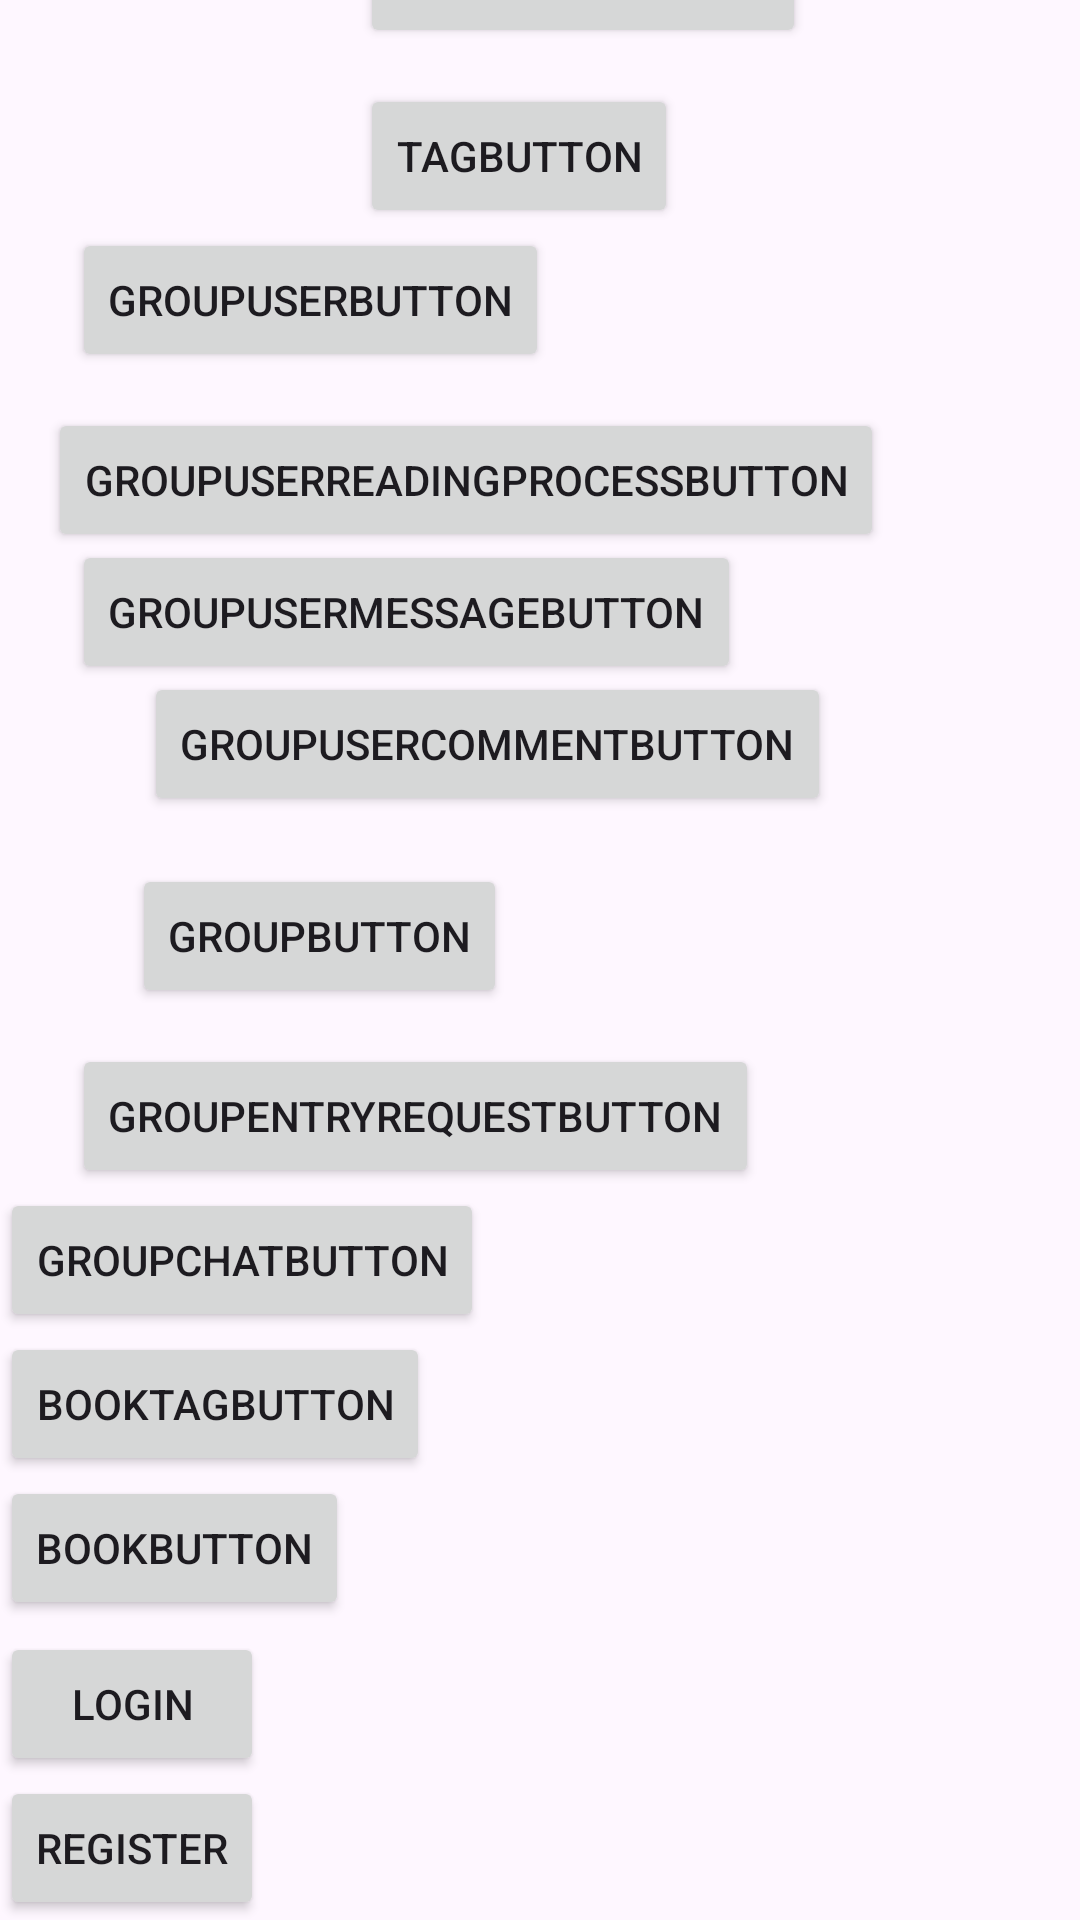

The Android layout XML behind this screen, and the referenced resources:
<!-- AndroidManifest.xml: application theme Theme.ChatApplication2 -->
<!-- res/layout/activity_test_main.xml -->
<?xml version="1.0" encoding="utf-8"?>
<androidx.constraintlayout.widget.ConstraintLayout xmlns:android="http://schemas.android.com/apk/res/android"
    xmlns:app="http://schemas.android.com/apk/res-auto"
    xmlns:tools="http://schemas.android.com/tools"
    android:id="@+id/main"
    android:layout_width="match_parent"
    android:layout_height="match_parent"
    tools:context=".activity.MainActivity">

    <Button
        android:id="@+id/registerButton"
        android:layout_width="wrap_content"
        android:layout_height="wrap_content"
        android:padding="12dp"
        android:text="Register"
        app:layout_constraintBottom_toBottomOf="parent"
        app:layout_constraintStart_toStartOf="parent" />

    <Button
        android:id="@+id/loginButton"
        android:layout_width="wrap_content"
        android:layout_height="wrap_content"
        android:padding="12dp"
        android:text="Login"
        app:layout_constraintBottom_toTopOf="@+id/registerButton"
        app:layout_constraintStart_toStartOf="parent" />

    <Button
        android:id="@+id/bookButton"
        android:layout_width="wrap_content"
        android:layout_height="wrap_content"
        android:layout_marginBottom="4dp"
        android:padding="12dp"
        android:text="bookButton"
        app:layout_constraintBottom_toTopOf="@+id/loginButton"
        app:layout_constraintStart_toStartOf="parent" />

    <Button
        android:id="@+id/bookTagButton"
        android:layout_width="wrap_content"
        android:layout_height="wrap_content"
        android:padding="12dp"
        android:text="bookTagButton"
        app:layout_constraintBottom_toTopOf="@+id/bookButton"
        app:layout_constraintStart_toStartOf="parent" />

    <Button
        android:id="@+id/groupChatButton"
        android:layout_width="wrap_content"
        android:layout_height="wrap_content"
        android:padding="12dp"
        android:text="groupChatButton"
        app:layout_constraintBottom_toTopOf="@+id/bookTagButton"
        app:layout_constraintStart_toStartOf="parent" />

    <Button
        android:id="@+id/groupEntryRequestButton"
        android:layout_width="wrap_content"
        android:layout_height="wrap_content"
        android:layout_marginStart="24dp"
        android:padding="12dp"
        android:text="groupEntryRequestButton"
        app:layout_constraintBottom_toTopOf="@+id/groupChatButton"
        app:layout_constraintStart_toStartOf="parent" />

    <Button
        android:id="@+id/groupButton"
        android:layout_width="wrap_content"
        android:layout_height="wrap_content"
        android:layout_marginStart="44dp"
        android:layout_marginBottom="60dp"
        android:padding="12dp"
        android:text="groupButton"
        app:layout_constraintBottom_toTopOf="@+id/groupChatButton"
        app:layout_constraintStart_toStartOf="parent" />

    <Button
        android:id="@+id/groupUserCommentButton"
        android:layout_width="wrap_content"
        android:layout_height="wrap_content"
        android:layout_marginStart="48dp"
        android:layout_marginBottom="124dp"
        android:padding="12dp"
        android:text="groupUserCommentButton"
        app:layout_constraintBottom_toTopOf="@+id/groupChatButton"
        app:layout_constraintStart_toStartOf="parent" />

    <Button
        android:id="@+id/groupUserMessageButton"
        android:layout_width="wrap_content"
        android:layout_height="wrap_content"
        android:layout_marginStart="24dp"
        android:layout_marginBottom="168dp"
        android:padding="12dp"
        android:text="groupUserMessageButton"
        app:layout_constraintBottom_toTopOf="@+id/groupChatButton"
        app:layout_constraintStart_toStartOf="parent" />

    <Button
        android:id="@+id/groupUserReadingProcessButton"
        android:layout_width="wrap_content"
        android:layout_height="wrap_content"
        android:layout_marginStart="16dp"
        android:layout_marginBottom="212dp"
        android:padding="12dp"
        android:text="groupUserReadingProcessButton"
        app:layout_constraintBottom_toTopOf="@+id/groupChatButton"
        app:layout_constraintStart_toStartOf="parent" />

    <Button
        android:id="@+id/groupUserButton"
        android:layout_width="wrap_content"
        android:layout_height="wrap_content"
        android:layout_marginStart="24dp"
        android:layout_marginBottom="272dp"
        android:padding="12dp"
        android:text="groupUserButton"
        app:layout_constraintBottom_toTopOf="@+id/groupChatButton"
        app:layout_constraintStart_toStartOf="parent" />

    <Button
        android:id="@+id/tagButton"
        android:layout_width="wrap_content"
        android:layout_height="wrap_content"
        android:layout_marginStart="120dp"
        android:layout_marginBottom="320dp"
        android:padding="12dp"
        android:text="tagButton"
        app:layout_constraintBottom_toTopOf="@+id/groupChatButton"
        app:layout_constraintStart_toStartOf="parent" />

    <Button
        android:id="@+id/userPostButton"
        android:layout_width="wrap_content"
        android:layout_height="wrap_content"
        android:layout_marginStart="120dp"
        android:layout_marginBottom="380dp"
        android:padding="12dp"
        android:text="UserPostButton"
        app:layout_constraintBottom_toTopOf="@+id/groupChatButton"
        app:layout_constraintStart_toStartOf="parent" />

</androidx.constraintlayout.widget.ConstraintLayout>
<!-- resources referenced by this layout -->
<resources>
  <style name="Theme.ChatApplication2" parent="Base.Theme.ChatApplication2" />
  <style name="Base.Theme.ChatApplication2" parent="Theme.Material3.DayNight.NoActionBar">
          
          
      </style>
</resources>
